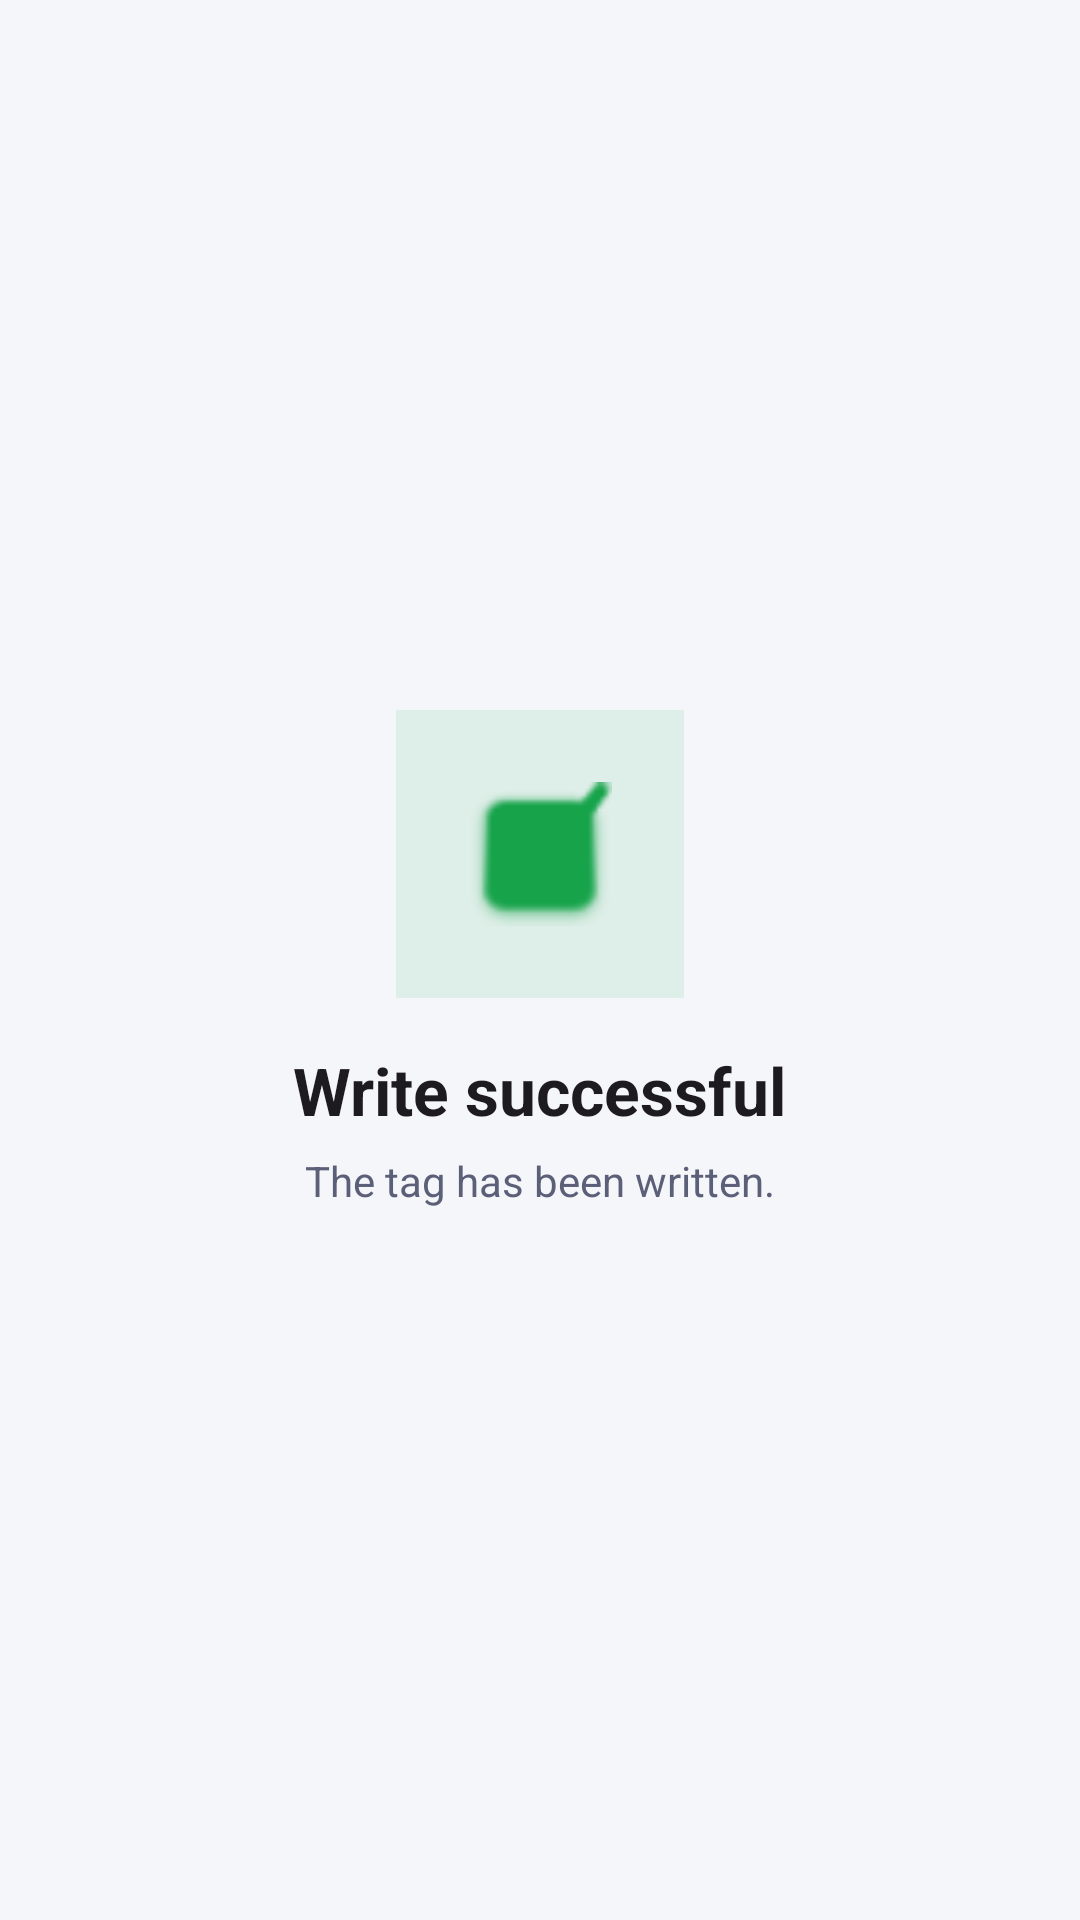

Reconstruct the res/layout file that produces this screen, plus the resources it refers to.
<!-- AndroidManifest.xml: application theme Theme.IdentiumNfc -->
<!-- res/layout/dialog_success.xml -->
<?xml version="1.0" encoding="utf-8"?>
<LinearLayout xmlns:android="http://schemas.android.com/apk/res/android"
    android:layout_width="match_parent"
    android:layout_height="wrap_content"
    android:orientation="vertical"
    android:gravity="center"
    android:padding="24dp">

    <FrameLayout
        android:id="@+id/success_chip"
        android:layout_width="96dp"
        android:layout_height="96dp"
        android:background="#1A16A34A">

        <ImageView
            android:id="@+id/success_icon"
            android:layout_width="48dp"
            android:layout_height="48dp"
            android:layout_gravity="center"
            android:src="@android:drawable/checkbox_on_background"
            android:tint="@color/success"
            android:contentDescription="@null" />
    </FrameLayout>

    <TextView
        android:id="@+id/success_title"
        android:layout_width="wrap_content"
        android:layout_height="wrap_content"
        android:layout_marginTop="16dp"
        android:textAppearance="?attr/textAppearanceTitleLarge"
        android:textStyle="bold"
        android:text="Write successful" />

    <TextView
        android:id="@+id/success_body"
        android:layout_width="match_parent"
        android:layout_height="wrap_content"
        android:layout_marginTop="6dp"
        android:gravity="center"
        android:textColor="?attr/colorOnSurfaceVariant"
        android:text="The tag has been written." />
</LinearLayout>
<!-- resources referenced by this layout -->
<resources>
  <color name="success">#16a34a</color>
  <style name="Theme.IdentiumNfc" parent="Theme.Material3.DayNight.NoActionBar">
          
          <item name="colorPrimary">@color/brand_blue</item>
          <item name="colorOnPrimary">@color/white</item>
          <item name="colorPrimaryContainer">@color/brand_blue_100</item>
          <item name="colorOnPrimaryContainer">@color/brand_blue_900</item>
  
          
          <item name="colorSecondary">@color/brand_darkblue</item>
          <item name="colorOnSecondary">@color/white</item>
          <item name="colorSecondaryContainer">@color/brand_blue_50</item>
          <item name="colorOnSecondaryContainer">@color/brand_darkblue</item>
  
          
          <item name="colorTertiary">@color/brand_red</item>
          <item name="colorOnTertiary">@color/white</item>
          <item name="colorTertiaryContainer">@color/brand_red_50</item>
          <item name="colorOnTertiaryContainer">@color/brand_red_dark</item>
  
          <item name="colorError">@color/error</item>
          <item name="colorOnError">@color/white</item>
  
          <item name="android:colorBackground">@color/surface_grey</item>
          <item name="colorSurface">@color/surface_light</item>
          <item name="colorSurfaceVariant">@color/surface_grey_2</item>
          <item name="colorOnSurface">@color/text_primary</item>
          <item name="colorOnSurfaceVariant">@color/text_secondary</item>
          <item name="colorOutline">@color/divider</item>
          <item name="colorOutlineVariant">@color/divider</item>
  
          <item name="android:statusBarColor">@color/brand_dark</item>
          <item name="android:windowLightStatusBar" tools:targetApi="m">false</item>
          <item name="android:navigationBarColor">@color/surface_light</item>
          <item name="android:windowLightNavigationBar" tools:targetApi="o_mr1">true</item>
  
          <item name="android:fontFamily">sans-serif</item>
  
          <item name="materialButtonStyle">@style/Widget.Identium.Button</item>
      </style>
  <color name="brand_blue">#1a3adb</color>
  <color name="white">#FFFFFF</color>
  <color name="brand_blue_100">#dde2fb</color>
  <color name="brand_blue_900">#060e3d</color>
  <color name="brand_darkblue">#0f2167</color>
  <color name="brand_blue_50">#eef0fc</color>
  <color name="brand_red">#c41230</color>
  <color name="brand_red_50">#fce4e8</color>
  <color name="brand_red_dark">#9a0e26</color>
  <color name="error">#dc2626</color>
  <color name="surface_grey">#F5F6FA</color>
  <color name="surface_light">#FFFFFF</color>
  <color name="surface_grey_2">#EEF0F6</color>
  <color name="text_primary">#101225</color>
  <color name="text_secondary">#5b5f78</color>
  <color name="divider">#E2E4EE</color>
  <color name="brand_dark">#1a1a2e</color>
  <style name="Widget.Identium.Button" parent="Widget.Material3.Button">
          <item name="cornerRadius">12dp</item>
          <item name="android:minHeight">48dp</item>
          <item name="android:letterSpacing">0.005</item>
          <item name="android:textAllCaps">false</item>
          <item name="android:textStyle">bold</item>
      </style>
</resources>
